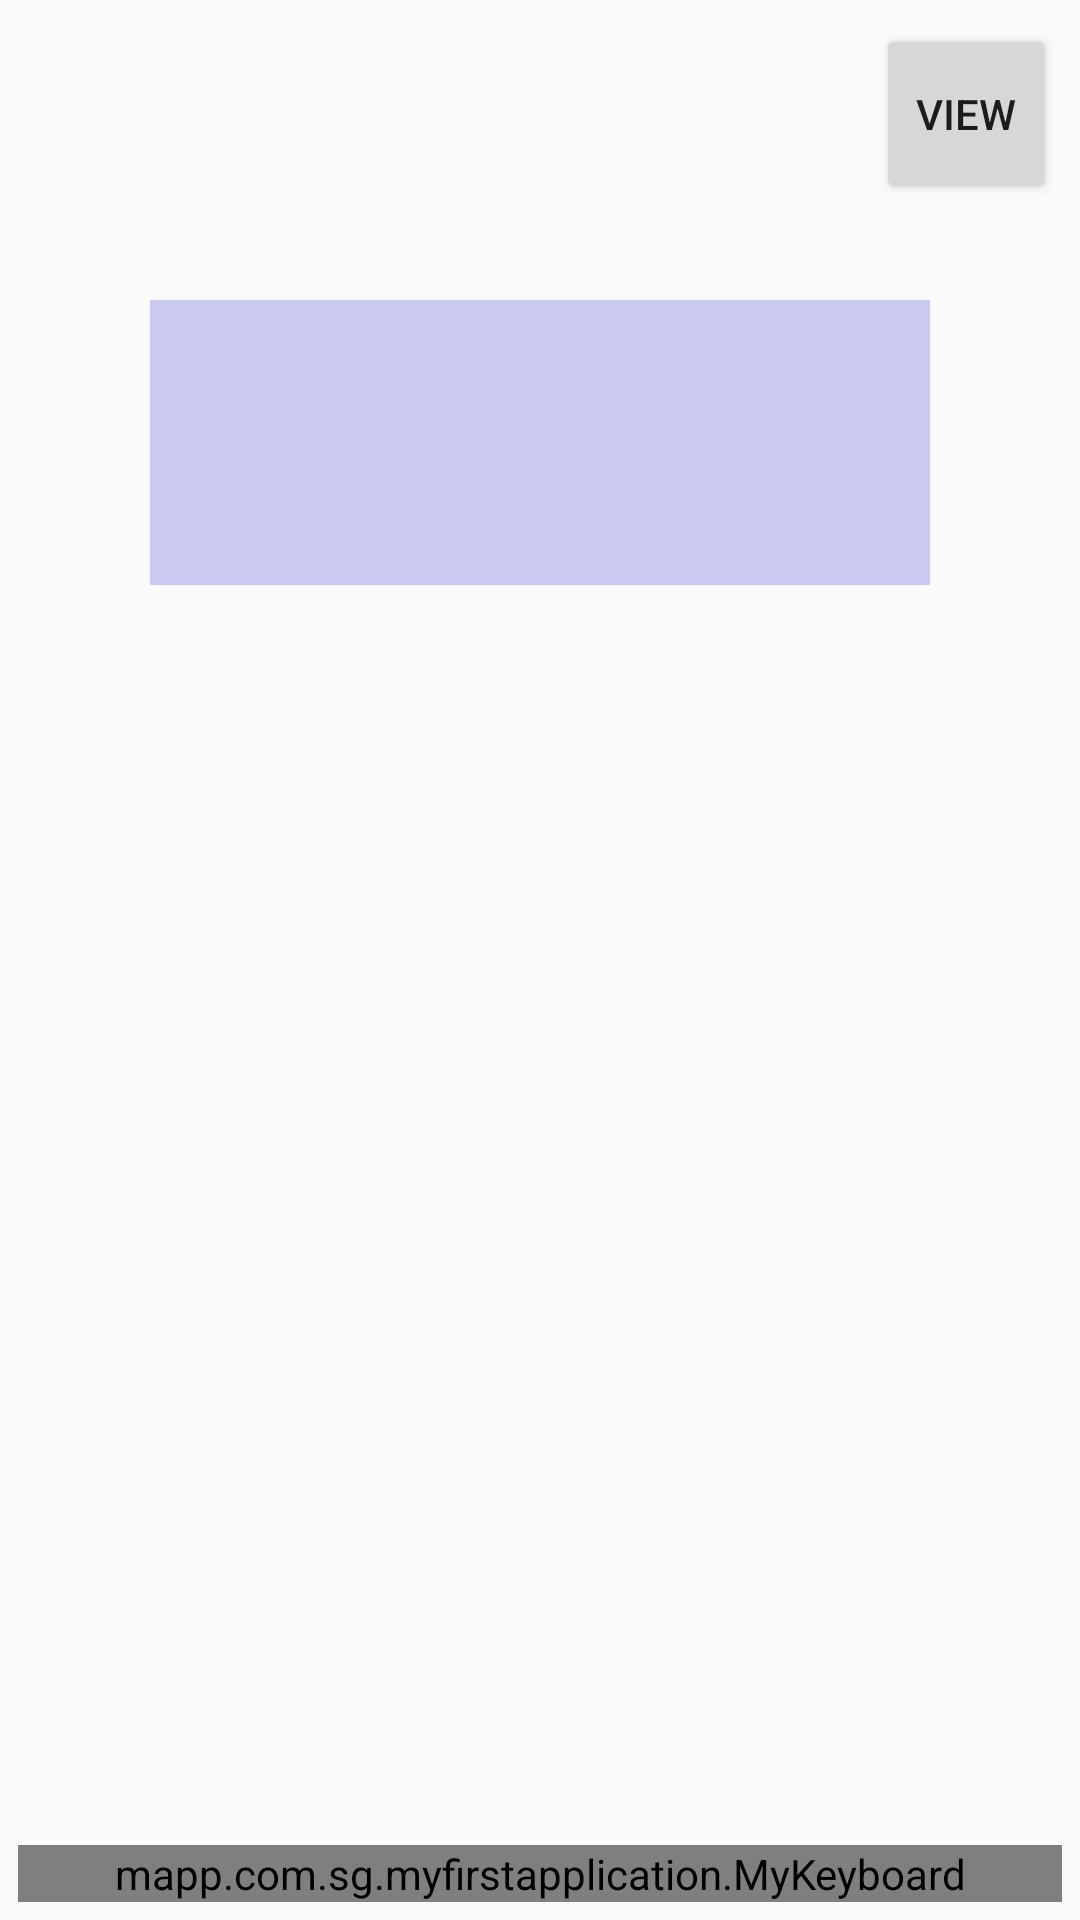

Write the Android layout XML for this screen, with the resource values it uses.
<!-- AndroidManifest.xml: application theme AppTheme -->
<!-- res/layout/input_interface.xml -->
<?xml version="1.0" encoding="utf-8"?>
<RelativeLayout xmlns:android="http://schemas.android.com/apk/res/android"
    xmlns:tools="http://schemas.android.com/tools"
    android:layout_width="match_parent"
    android:layout_height="match_parent"
    android:orientation="vertical">

    <EditText
        android:id="@+id/inputNumber_txt"
        android:layout_width="361dp"
        android:layout_height="95dp"
        android:layout_alignParentTop="true"
        android:layout_marginStart="50dp"
        android:layout_marginLeft="50dp"
        android:layout_marginTop="100dp"
        android:layout_marginEnd="50dp"
        android:layout_marginRight="50dp"
        android:layout_marginBottom="50dp"
        android:background="#c9c9f1"
        android:padding="8dp"
        android:textSize="36sp" />


    <mapp.com.sg.myfirstapplication.MyKeyboard
        android:id="@+id/keyboard"
        android:layout_width="match_parent"
        android:layout_height="wrap_content"
        android:layout_alignParentBottom="true"
        android:layout_margin="6dp"
        android:orientation="vertical" />

    <Button
        android:id="@+id/viewButton"
        android:layout_width="60dp"
        android:layout_height="60dp"
        android:layout_alignParentRight="true"
        android:layout_margin="8dp"
        android:text="View"
        />

</RelativeLayout>
<!-- resources referenced by this layout -->
<resources>
  <style name="AppTheme" parent="Theme.AppCompat.DayNight.NoActionBar">
          
          <item name="colorPrimary">@color/colorPrimary</item>
          <item name="colorPrimaryDark">@color/colorPrimaryDark</item>
          <item name="colorAccent">@color/colorAccent</item>
      </style>
  <!-- not gathered from this repository: default colours our renderer supplied (Android Studio template values) -->
  <color name="colorPrimary">#FF6200EE</color>
  <color name="colorPrimaryDark">#FF3700B3</color>
  <color name="colorAccent">#FF03DAC5</color>
</resources>
